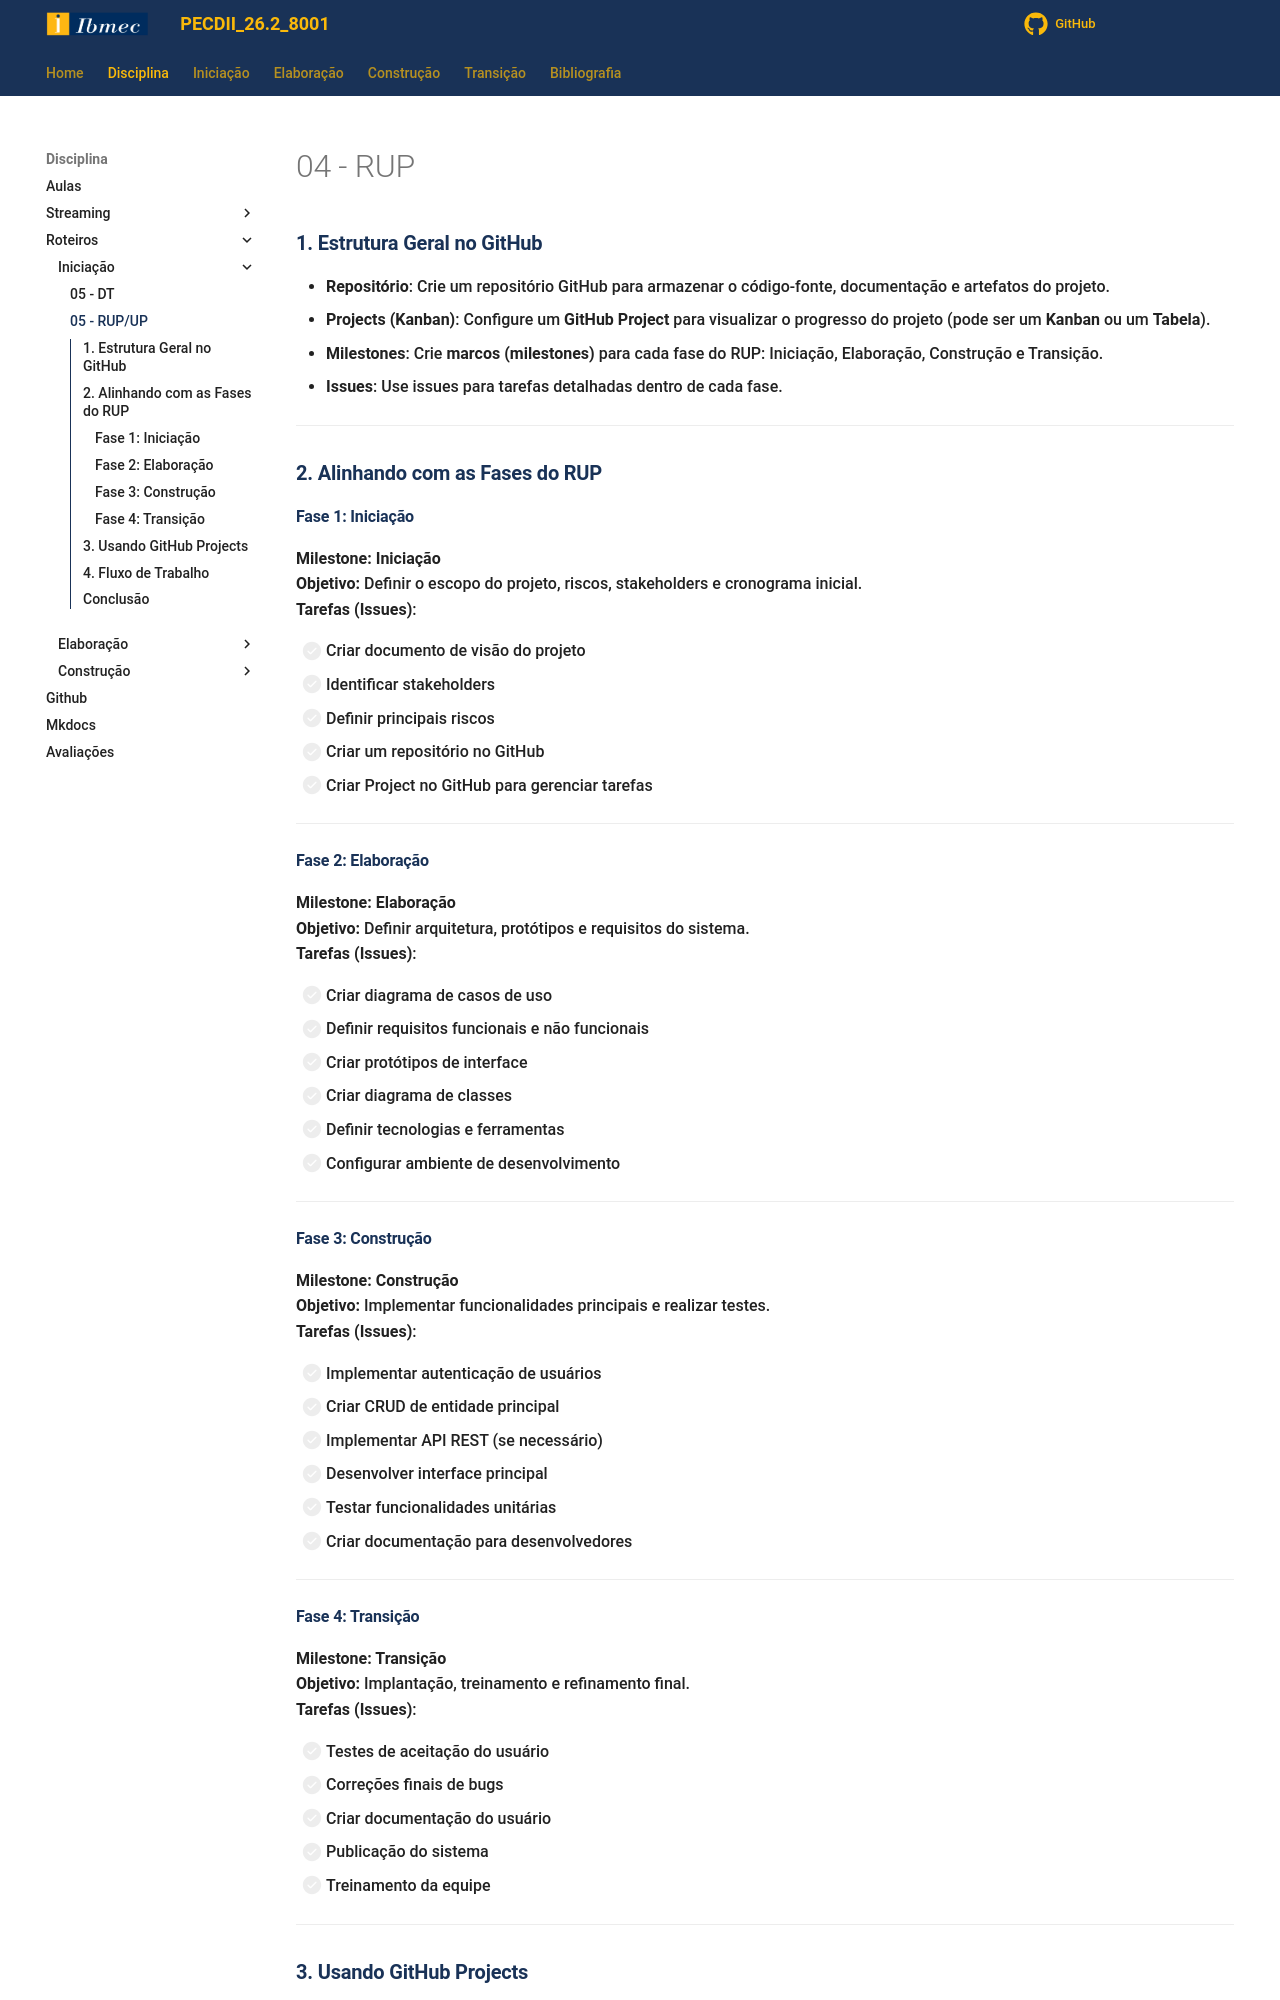

repository: jonh-carvalho/PECDII_26.2_8001 · page: Disciplina/Roteiros/Iniciacao/04_RUPgithub/index.html · generator: mkdocs

# 04 - RUP

### **1. Estrutura Geral no GitHub**

- **Repositório**: Crie um repositório GitHub para armazenar o código-fonte, documentação e artefatos do projeto.
- **Projects (Kanban)**: Configure um **GitHub Project** para visualizar o progresso do projeto (pode ser um **Kanban** ou um **Tabela**).
- **Milestones**: Crie **marcos (milestones)** para cada fase do RUP: Iniciação, Elaboração, Construção e Transição.
- **Issues**: Use issues para tarefas detalhadas dentro de cada fase.

---

### **2. Alinhando com as Fases do RUP**

#### **Fase 1: Iniciação**

**Milestone: Iniciação**  
**Objetivo:** Definir o escopo do projeto, riscos, stakeholders e cronograma inicial.  
**Tarefas (Issues)**:

- [ ] Criar documento de visão do projeto   
- [ ] Identificar stakeholders   
- [ ] Definir principais riscos   
- [ ] Criar um repositório no GitHub   
- [ ] Criar Project no GitHub para gerenciar tarefas   

---

#### **Fase 2: Elaboração**

**Milestone: Elaboração**  
**Objetivo:** Definir arquitetura, protótipos e requisitos do sistema.  
**Tarefas (Issues)**:

- [ ] Criar diagrama de casos de uso   
- [ ] Definir requisitos funcionais e não funcionais   
- [ ] Criar protótipos de interface   
- [ ] Criar diagrama de classes   
- [ ] Definir tecnologias e ferramentas   
- [ ] Configurar ambiente de desenvolvimento   

---

#### **Fase 3: Construção**

**Milestone: Construção**  
**Objetivo:** Implementar funcionalidades principais e realizar testes.  
**Tarefas (Issues)**:

- [ ] Implementar autenticação de usuários   
- [ ] Criar CRUD de entidade principal   
- [ ] Implementar API REST (se necessário)   
- [ ] Desenvolver interface principal   
- [ ] Testar funcionalidades unitárias  
- [ ] Criar documentação para desenvolvedores   

---

#### **Fase 4: Transição**

**Milestone: Transição**  
**Objetivo:** Implantação, treinamento e refinamento final.  
**Tarefas (Issues)**:

- [ ] Testes de aceitação do usuário   
- [ ] Correções finais de bugs   
- [ ] Criar documentação do usuário   
- [ ] Publicação do sistema   
- [ ] Treinamento da equipe   

---
